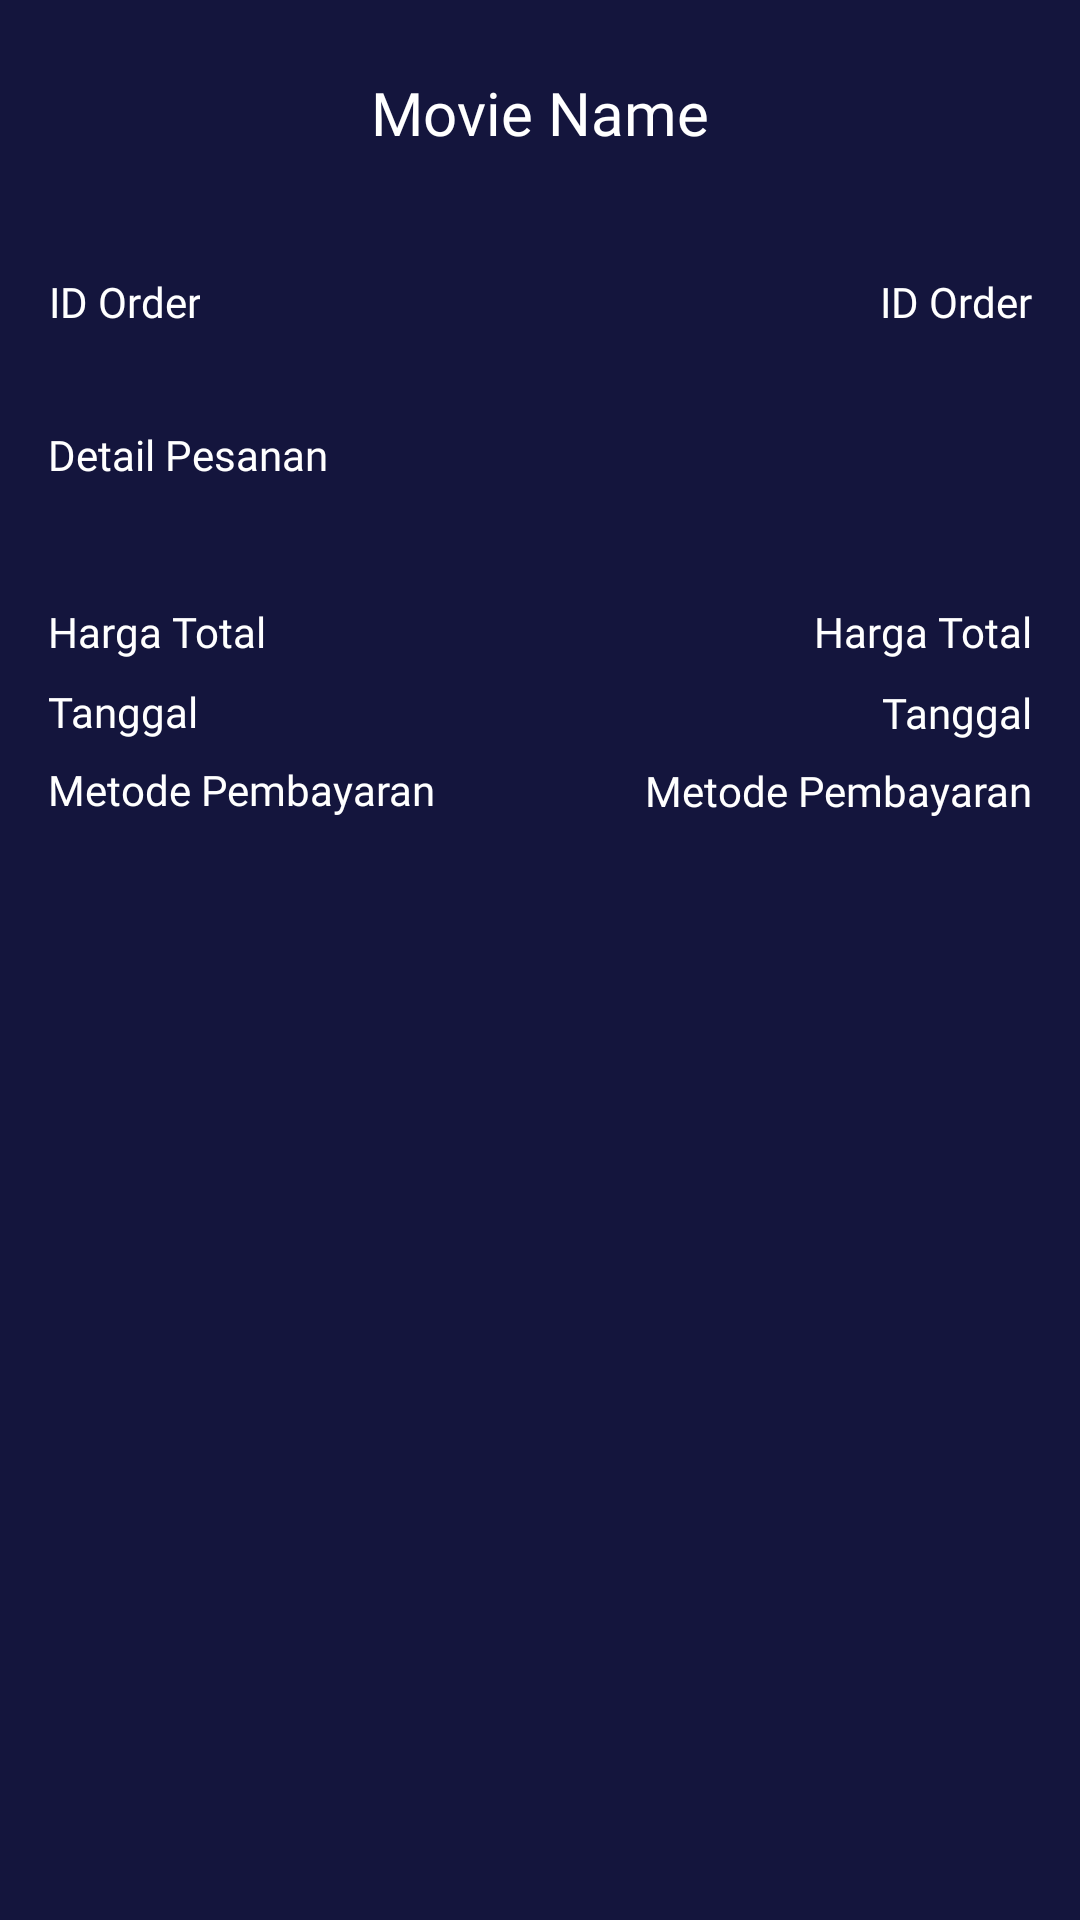

This screen was rendered from an Android layout file. Write that file and the resources it references.
<!-- AndroidManifest.xml: application theme Theme.MOV -->
<!-- res/layout/activity_transaction.xml -->
<?xml version="1.0" encoding="utf-8"?>
<androidx.constraintlayout.widget.ConstraintLayout xmlns:android="http://schemas.android.com/apk/res/android"
    xmlns:app="http://schemas.android.com/apk/res-auto"
    xmlns:tools="http://schemas.android.com/tools"
    android:id="@+id/main"
    android:layout_width="match_parent"
    android:layout_height="match_parent"
    android:background="@color/background"
    tools:context=".view.checkout.CheckoutActivity">

    <TextView
        android:id="@+id/tvMovie"
        android:layout_width="wrap_content"
        android:layout_height="wrap_content"
        android:layout_marginTop="24dp"
        android:fontFamily="@font/montserrat_bold"
        android:text="@string/movie_name"
        android:textColor="@color/white"
        android:textSize="20sp"
        app:layout_constraintEnd_toEndOf="parent"
        app:layout_constraintStart_toStartOf="parent"
        app:layout_constraintTop_toTopOf="parent" />

    <TextView
        android:id="@+id/textView"
        android:layout_width="wrap_content"
        android:layout_height="wrap_content"
        android:layout_marginStart="16dp"
        android:layout_marginTop="40dp"
        android:fontFamily="@font/montserrat"
        android:gravity="center"
        android:text="@string/order_id"
        android:textColor="@color/white"
        android:textSize="14sp"
        app:layout_constraintStart_toStartOf="parent"
        app:layout_constraintTop_toBottomOf="@+id/tvMovie" />

    <TextView
        android:id="@+id/tvId"
        android:layout_width="wrap_content"
        android:layout_height="wrap_content"
        android:layout_marginEnd="16dp"
        android:fontFamily="@font/montserrat_semibold"
        android:text="@string/order_id"
        android:textColor="@color/white"
        android:textSize="14sp"
        app:layout_constraintEnd_toEndOf="parent"
        app:layout_constraintTop_toTopOf="@+id/textView" />

    <TextView
        android:id="@+id/textView2"
        android:layout_width="wrap_content"
        android:layout_height="wrap_content"
        android:layout_marginStart="16dp"
        android:layout_marginTop="32dp"
        android:fontFamily="@font/montserrat"
        android:text="@string/order_details"
        android:textColor="@color/white"
        android:textSize="14sp"
        app:layout_constraintStart_toStartOf="parent"
        app:layout_constraintTop_toBottomOf="@+id/textView" />

    <androidx.recyclerview.widget.RecyclerView
        android:id="@+id/rvTransaction"
        android:layout_width="0dp"
        android:layout_height="wrap_content"
        android:layout_marginStart="16dp"
        android:layout_marginTop="8dp"
        android:layout_marginEnd="16dp"
        android:background="@drawable/btn_blue_grey"
        app:layout_constraintEnd_toEndOf="parent"
        app:layout_constraintStart_toStartOf="parent"
        app:layout_constraintTop_toBottomOf="@+id/textView2"
        tools:itemCount="5"
        tools:listitem="@layout/item_checkout" />

    <TextView
        android:id="@+id/textView3"
        android:layout_width="wrap_content"
        android:layout_height="wrap_content"
        android:layout_marginStart="16dp"
        android:fontFamily="@font/montserrat"
        android:text="@string/total_price"
        android:textColor="@color/white"
        android:textSize="14sp"
        app:layout_constraintBottom_toBottomOf="@+id/tvTotalprice"
        app:layout_constraintStart_toStartOf="parent"
        app:layout_constraintTop_toTopOf="@+id/tvTotalprice" />

    <TextView
        android:id="@+id/tvTotalprice"
        android:layout_width="wrap_content"
        android:layout_height="wrap_content"
        android:layout_marginTop="32dp"
        android:layout_marginEnd="16dp"
        android:fontFamily="@font/montserrat_semibold"
        android:text="@string/total_price"
        android:textColor="@color/white"
        android:textSize="14sp"
        app:layout_constraintEnd_toEndOf="parent"
        app:layout_constraintTop_toBottomOf="@+id/rvTransaction" />

    <TextView
        android:id="@+id/textView4"
        android:layout_width="wrap_content"
        android:layout_height="wrap_content"
        android:layout_marginStart="16dp"
        android:layout_marginBottom="1dp"
        android:fontFamily="@font/montserrat"
        android:text="@string/date"
        android:textColor="@color/white"
        android:textSize="14sp"
        app:layout_constraintBottom_toBottomOf="@+id/tvDate"
        app:layout_constraintStart_toStartOf="parent"
        app:layout_constraintTop_toTopOf="@+id/tvDate" />

    <TextView
        android:id="@+id/tvDate"
        android:layout_width="wrap_content"
        android:layout_height="wrap_content"
        android:layout_marginTop="8dp"
        android:layout_marginEnd="16dp"
        android:fontFamily="@font/montserrat_semibold"
        android:text="@string/date"
        android:textColor="@color/white"
        android:textSize="14sp"
        app:layout_constraintEnd_toEndOf="parent"
        app:layout_constraintTop_toBottomOf="@+id/tvTotalprice" />

    <TextView
        android:id="@+id/textView5"
        android:layout_width="wrap_content"
        android:layout_height="wrap_content"
        android:layout_marginStart="16dp"
        android:layout_marginBottom="1dp"
        android:fontFamily="@font/montserrat"
        android:text="@string/payment_method"
        android:textColor="@color/white"
        android:textSize="14sp"
        app:layout_constraintBottom_toBottomOf="@+id/tvMethod"
        app:layout_constraintStart_toStartOf="parent"
        app:layout_constraintTop_toTopOf="@+id/tvMethod" />

    <TextView
        android:id="@+id/tvMethod"
        android:layout_width="wrap_content"
        android:layout_height="wrap_content"
        android:layout_marginTop="7dp"
        android:layout_marginEnd="16dp"
        android:fontFamily="@font/montserrat_semibold"
        android:text="@string/payment_method"
        android:textColor="@color/white"
        android:textSize="14sp"
        app:layout_constraintEnd_toEndOf="parent"
        app:layout_constraintTop_toBottomOf="@+id/tvDate" />

</androidx.constraintlayout.widget.ConstraintLayout>
<!-- res/layout/item_checkout.xml (included above) -->
<?xml version="1.0" encoding="utf-8"?>
<androidx.constraintlayout.widget.ConstraintLayout xmlns:android="http://schemas.android.com/apk/res/android"
    xmlns:app="http://schemas.android.com/apk/res-auto"
    android:layout_width="match_parent"
    android:layout_height="wrap_content">

    <TextView
        android:id="@+id/tvSeatNumber"
        android:layout_width="wrap_content"
        android:layout_height="wrap_content"
        android:layout_marginStart="8dp"
        android:layout_marginTop="4dp"
        android:layout_marginBottom="4dp"
        android:drawablePadding="8dp"
        android:fontFamily="@font/montserrat"
        android:gravity="center"
        android:text="@string/seat_c1"
        android:textColor="@color/white"
        android:textSize="14sp"
        app:drawableLeftCompat="@drawable/ic_event_seat"
        app:layout_constraintBottom_toBottomOf="parent"
        app:layout_constraintStart_toStartOf="parent"
        app:layout_constraintTop_toTopOf="parent" />

    <TextView
        android:id="@+id/tvPrice"
        android:layout_width="wrap_content"
        android:layout_height="wrap_content"
        android:layout_marginTop="4dp"
        android:layout_marginEnd="8dp"
        android:layout_marginBottom="4dp"
        android:fontFamily="@font/montserrat"
        android:text="@string/price"
        android:textColor="@color/white"
        android:textSize="14sp"
        app:layout_constraintBottom_toBottomOf="parent"
        app:layout_constraintEnd_toEndOf="parent"
        app:layout_constraintTop_toTopOf="parent" />

</androidx.constraintlayout.widget.ConstraintLayout>
<!-- resources referenced by this layout -->
<resources>
  <color name="background">#14153D</color>
  <color name="white">#FFFFFFFF</color>
  <!-- drawable btn_blue_grey (drawable) -->
  <?xml version="1.0" encoding="utf-8"?>
  <shape xmlns:android="http://schemas.android.com/apk/res/android"
      android:shape="rectangle">
  
      <solid android:color="@color/colorBlueGrey"/>
      <corners android:radius="10dp"/>
  
  </shape>
  <!-- drawable ic_event_seat (drawable) -->
  <vector xmlns:android="http://schemas.android.com/apk/res/android"
      android:width="24dp"
      android:height="24dp"
      android:viewportWidth="24"
      android:viewportHeight="24">
    <group>
      <clip-path
          android:pathData="M0,0h24v24h-24z"/>
      <path
          android:pathData="M4,21V15H20V21H18V17H6V21H4ZM4.5,14C4.083,14 3.729,13.854 3.438,13.563C3.146,13.271 3,12.917 3,12.5C3,12.083 3.146,11.729 3.438,11.438C3.729,11.146 4.083,11 4.5,11C4.917,11 5.271,11.146 5.563,11.438C5.854,11.729 6,12.083 6,12.5C6,12.917 5.854,13.271 5.563,13.563C5.271,13.854 4.917,14 4.5,14ZM7,14V5C7,4.45 7.196,3.979 7.588,3.588C7.979,3.196 8.45,3 9,3H15C15.55,3 16.021,3.196 16.413,3.588C16.804,3.979 17,4.45 17,5V14H7ZM19.5,14C19.083,14 18.729,13.854 18.438,13.563C18.146,13.271 18,12.917 18,12.5C18,12.083 18.146,11.729 18.438,11.438C18.729,11.146 19.083,11 19.5,11C19.917,11 20.271,11.146 20.563,11.438C20.854,11.729 21,12.083 21,12.5C21,12.917 20.854,13.271 20.563,13.563C20.271,13.854 19.917,14 19.5,14ZM9,12H15V5H9V12Z"
          android:fillColor="#ED4169"/>
    </group>
  </vector>
  <string name="date">Tanggal</string>
  <string name="movie_name">Movie Name</string>
  <string name="order_details">Detail Pesanan</string>
  <string name="order_id">ID Order</string>
  <string name="payment_method">Metode Pembayaran</string>
  <string name="price">Rp 40.000</string>
  <string name="seat_c1">Seat C1</string>
  <string name="total_price">Harga Total</string>
  <style name="Theme.MOV" parent="Base.Theme.MOV" />
  <color name="colorBlueGrey">#292A50</color>
  <style name="Base.Theme.MOV" parent="Theme.Material3.DayNight.NoActionBar">
          
          
      </style>
</resources>
